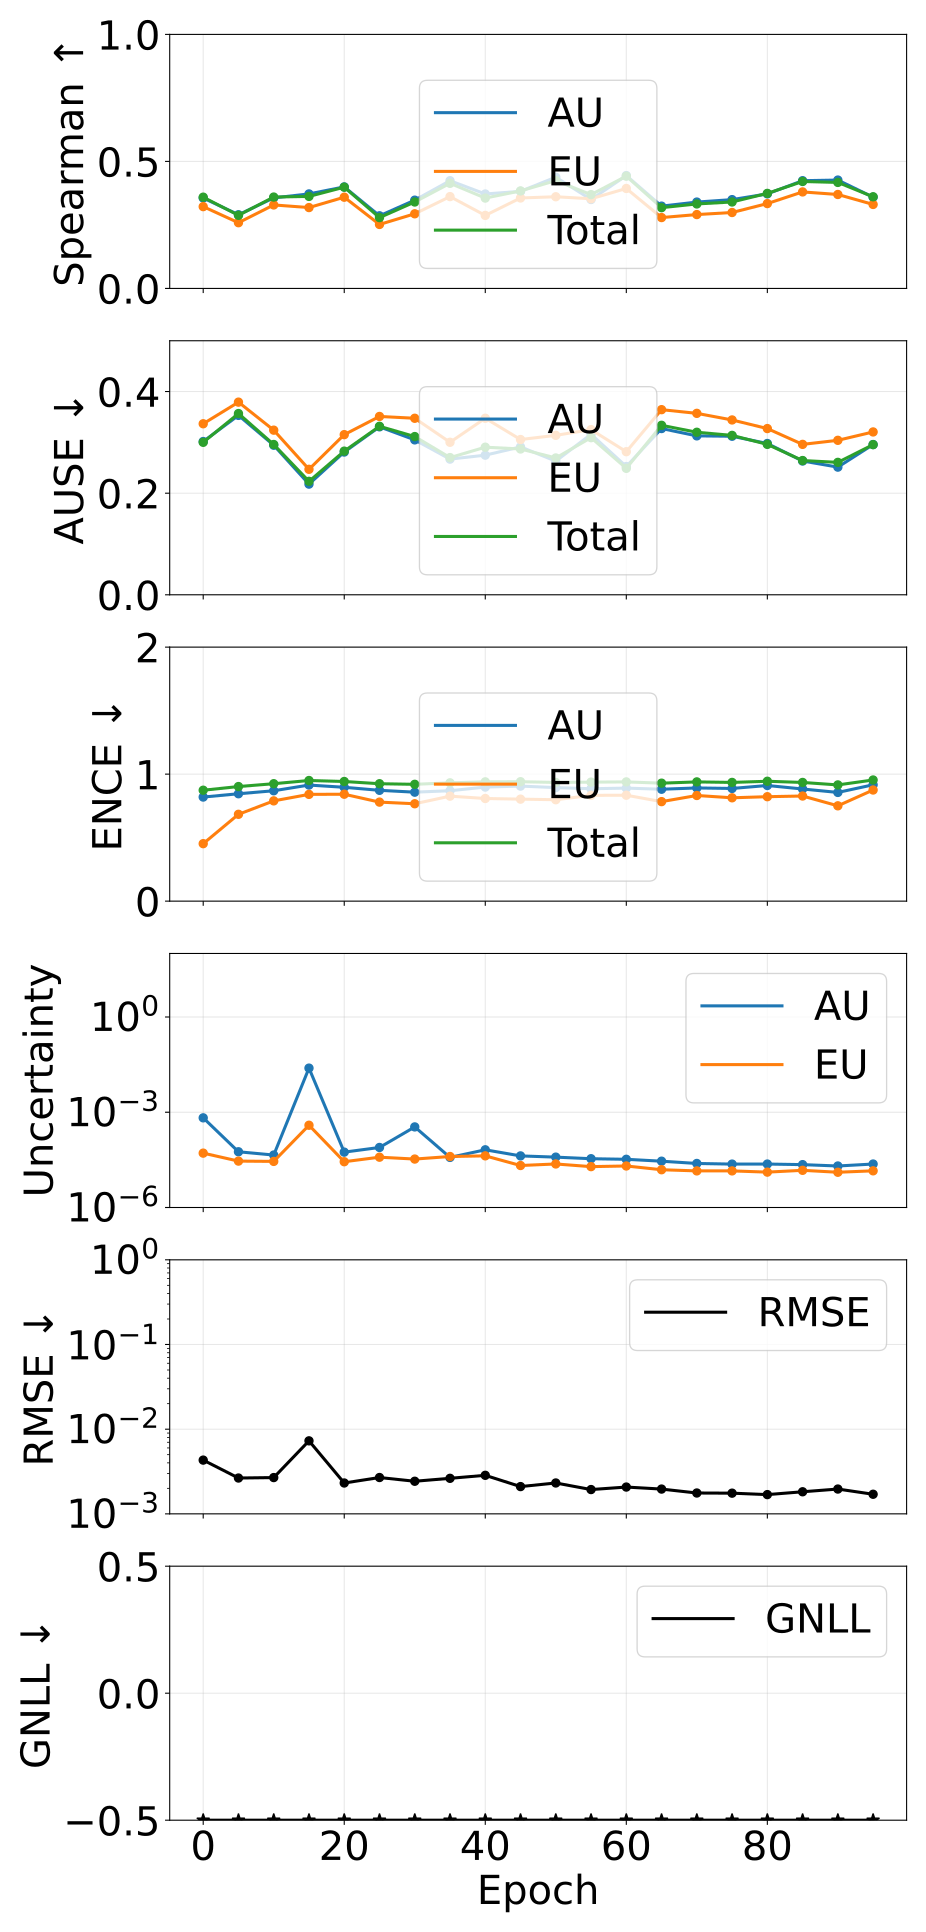

The data file committed next to this chart (first rows):
epoch, pearson_aleatoric, pearson_epistemic, pearson_total, spearman_aleatoric, spearman_epistemic, spearman_total, ause_aleatoric, ause_epistemic, ause_total, ence_aleatoric, ence_epistemic, ence_total, magnitude_aleatoric, magnitude_epistemic, magnitude_total, rmse_e_atom, nll_energy
0, 0.01406, 0.2514, 0.01842, 0.356, 0.322, 0.3593, 0.3017, 0.3366, 0.3001, 0.8196, 0.4525, 0.8733, 0.0006662, 5.153824213055032e-05, 0.0007177, 0.004312, -3.719
5, 0.3653, 0.1766, 0.3563, 0.29, 0.2587, 0.2878, 0.3531, 0.3792, 0.3568, 0.8455, 0.6837, 0.9022, 5.688547465310876e-05, 2.8922120525174932e-05, 8.580759488504555e-05, 0.002649, -4.102
10, 0.393, 0.326, 0.4373, 0.3565, 0.3287, 0.3597, 0.2944, 0.324, 0.2958, 0.8691, 0.7894, 0.9245, 4.487352146752528e-05, 2.8300298293038396e-05, 7.317381972879957e-05, 0.002682, -4.139
15, 0.9713, 0.9953, 0.9721, 0.372, 0.3183, 0.3622, 0.2178, 0.247, 0.2233, 0.914, 0.8406, 0.9498, 0.0245, 0.0003893, 0.02489, 0.007281, -4.114
20, 0.4617, 0.2304, 0.4683, 0.3997, 0.3591, 0.3985, 0.281, 0.3152, 0.2827, 0.8964, 0.8418, 0.942, 5.541201893543075e-05, 2.7653141917221546e-05, 8.306516083739552e-05, 0.002314, -4.157
25, 0.2431, 0.405, 0.3289, 0.2859, 0.2519, 0.2788, 0.3306, 0.351, 0.3316, 0.8725, 0.7797, 0.9244, 7.77175396948678e-05, 3.8403369588047556e-05, 0.0001161, 0.002686, -4.176
30, 0.06244, 0.1256, 0.06444, 0.3474, 0.2938, 0.3403, 0.3049, 0.3474, 0.3114, 0.8579, 0.7668, 0.9197, 0.0003449, 3.353616418675642e-05, 0.0003785, 0.002427, -4.15
35, 0.6094, 0.3875, 0.5958, 0.4241, 0.3615, 0.4138, 0.267, 0.3002, 0.27, 0.8693, 0.8266, 0.9314, 3.7806192247762736e-05, 4.034449293953912e-05, 7.815068528898337e-05, 0.002628, -4.18
40, 0.6178, 0.6922, 0.7175, 0.3718, 0.2874, 0.3557, 0.2748, 0.3475, 0.2905, 0.898, 0.8082, 0.9391, 6.561918891547976e-05, 4.231254138487657e-05, 0.0001079, 0.002852, -4.159
45, 0.5103, 0.1468, 0.4655, 0.3823, 0.3561, 0.3838, 0.291, 0.3056, 0.287, 0.9058, 0.8031, 0.9403, 4.2159840806834836e-05, 2.1001125309146575e-05, 6.316096606747123e-05, 0.002099, -4.272
50, 0.598, 0.2683, 0.5945, 0.4379, 0.3609, 0.4244, 0.2631, 0.3138, 0.2693, 0.894, 0.7985, 0.9345, 3.856359380160939e-05, 2.349291560144593e-05, 6.205650945757952e-05, 0.002316, -4.273
55, 0.5193, 0.2182, 0.4768, 0.3501, 0.3529, 0.3693, 0.3159, 0.3251, 0.3092, 0.8849, 0.8329, 0.9369, 3.437357644597796e-05, 1.9358392756538477e-05, 5.3731969251020926e-05, 0.001936, -4.363
60, 0.2297, 0.3216, 0.2693, 0.4443, 0.3935, 0.4419, 0.2524, 0.2816, 0.2489, 0.8899, 0.834, 0.9388, 3.296719864899842e-05, 2.03068322401748e-05, 5.327403105270605e-05, 0.002073, -4.388
65, 0.2576, 0.2047, 0.269, 0.324, 0.2789, 0.3179, 0.3272, 0.3644, 0.3336, 0.8811, 0.7835, 0.9288, 2.8723509877409014e-05, 1.5460977781799556e-05, 4.41844876916548e-05, 0.001962, -4.385
70, 0.4871, 0.1396, 0.4731, 0.3399, 0.2908, 0.3326, 0.3128, 0.3571, 0.3199, 0.8911, 0.8318, 0.9388, 2.4361041307406595e-05, 1.4213296982768497e-05, 3.857433821044651e-05, 0.001763, -4.446
75, 0.4399, 0.2027, 0.438, 0.3496, 0.2989, 0.3403, 0.3121, 0.3441, 0.3138, 0.8872, 0.8137, 0.9347, 2.3269813321371657e-05, 1.4217886953190373e-05, 3.748770031274944e-05, 0.001755, -4.475
80, 0.6688, 0.134, 0.639, 0.3723, 0.334, 0.3741, 0.2978, 0.3272, 0.296, 0.9105, 0.8223, 0.9438, 2.3346868329417704e-05, 1.3001158474139628e-05, 3.6348026826362913e-05, 0.001688, -4.526
85, 0.6666, 0.2222, 0.6472, 0.4241, 0.3799, 0.421, 0.2633, 0.2961, 0.2642, 0.8829, 0.8277, 0.9345, 2.23912164301737e-05, 1.4833722848146635e-05, 3.722493931127246e-05, 0.001823, -4.486
90, 0.7572, 0.218, 0.7229, 0.4266, 0.3698, 0.4173, 0.2513, 0.304, 0.2606, 0.8559, 0.7505, 0.915, 2.0279872513197007e-05, 1.2879609095369915e-05, 3.315948162362474e-05, 0.001963, -4.504
95, 0.2801, 0.2756, 0.2938, 0.3592, 0.3306, 0.3608, 0.2957, 0.3205, 0.2955, 0.9159, 0.875, 0.9538, 2.3388072460602416e-05, 1.4291570676653009e-05, 3.767964297994695e-05, 0.001704, -4.485
